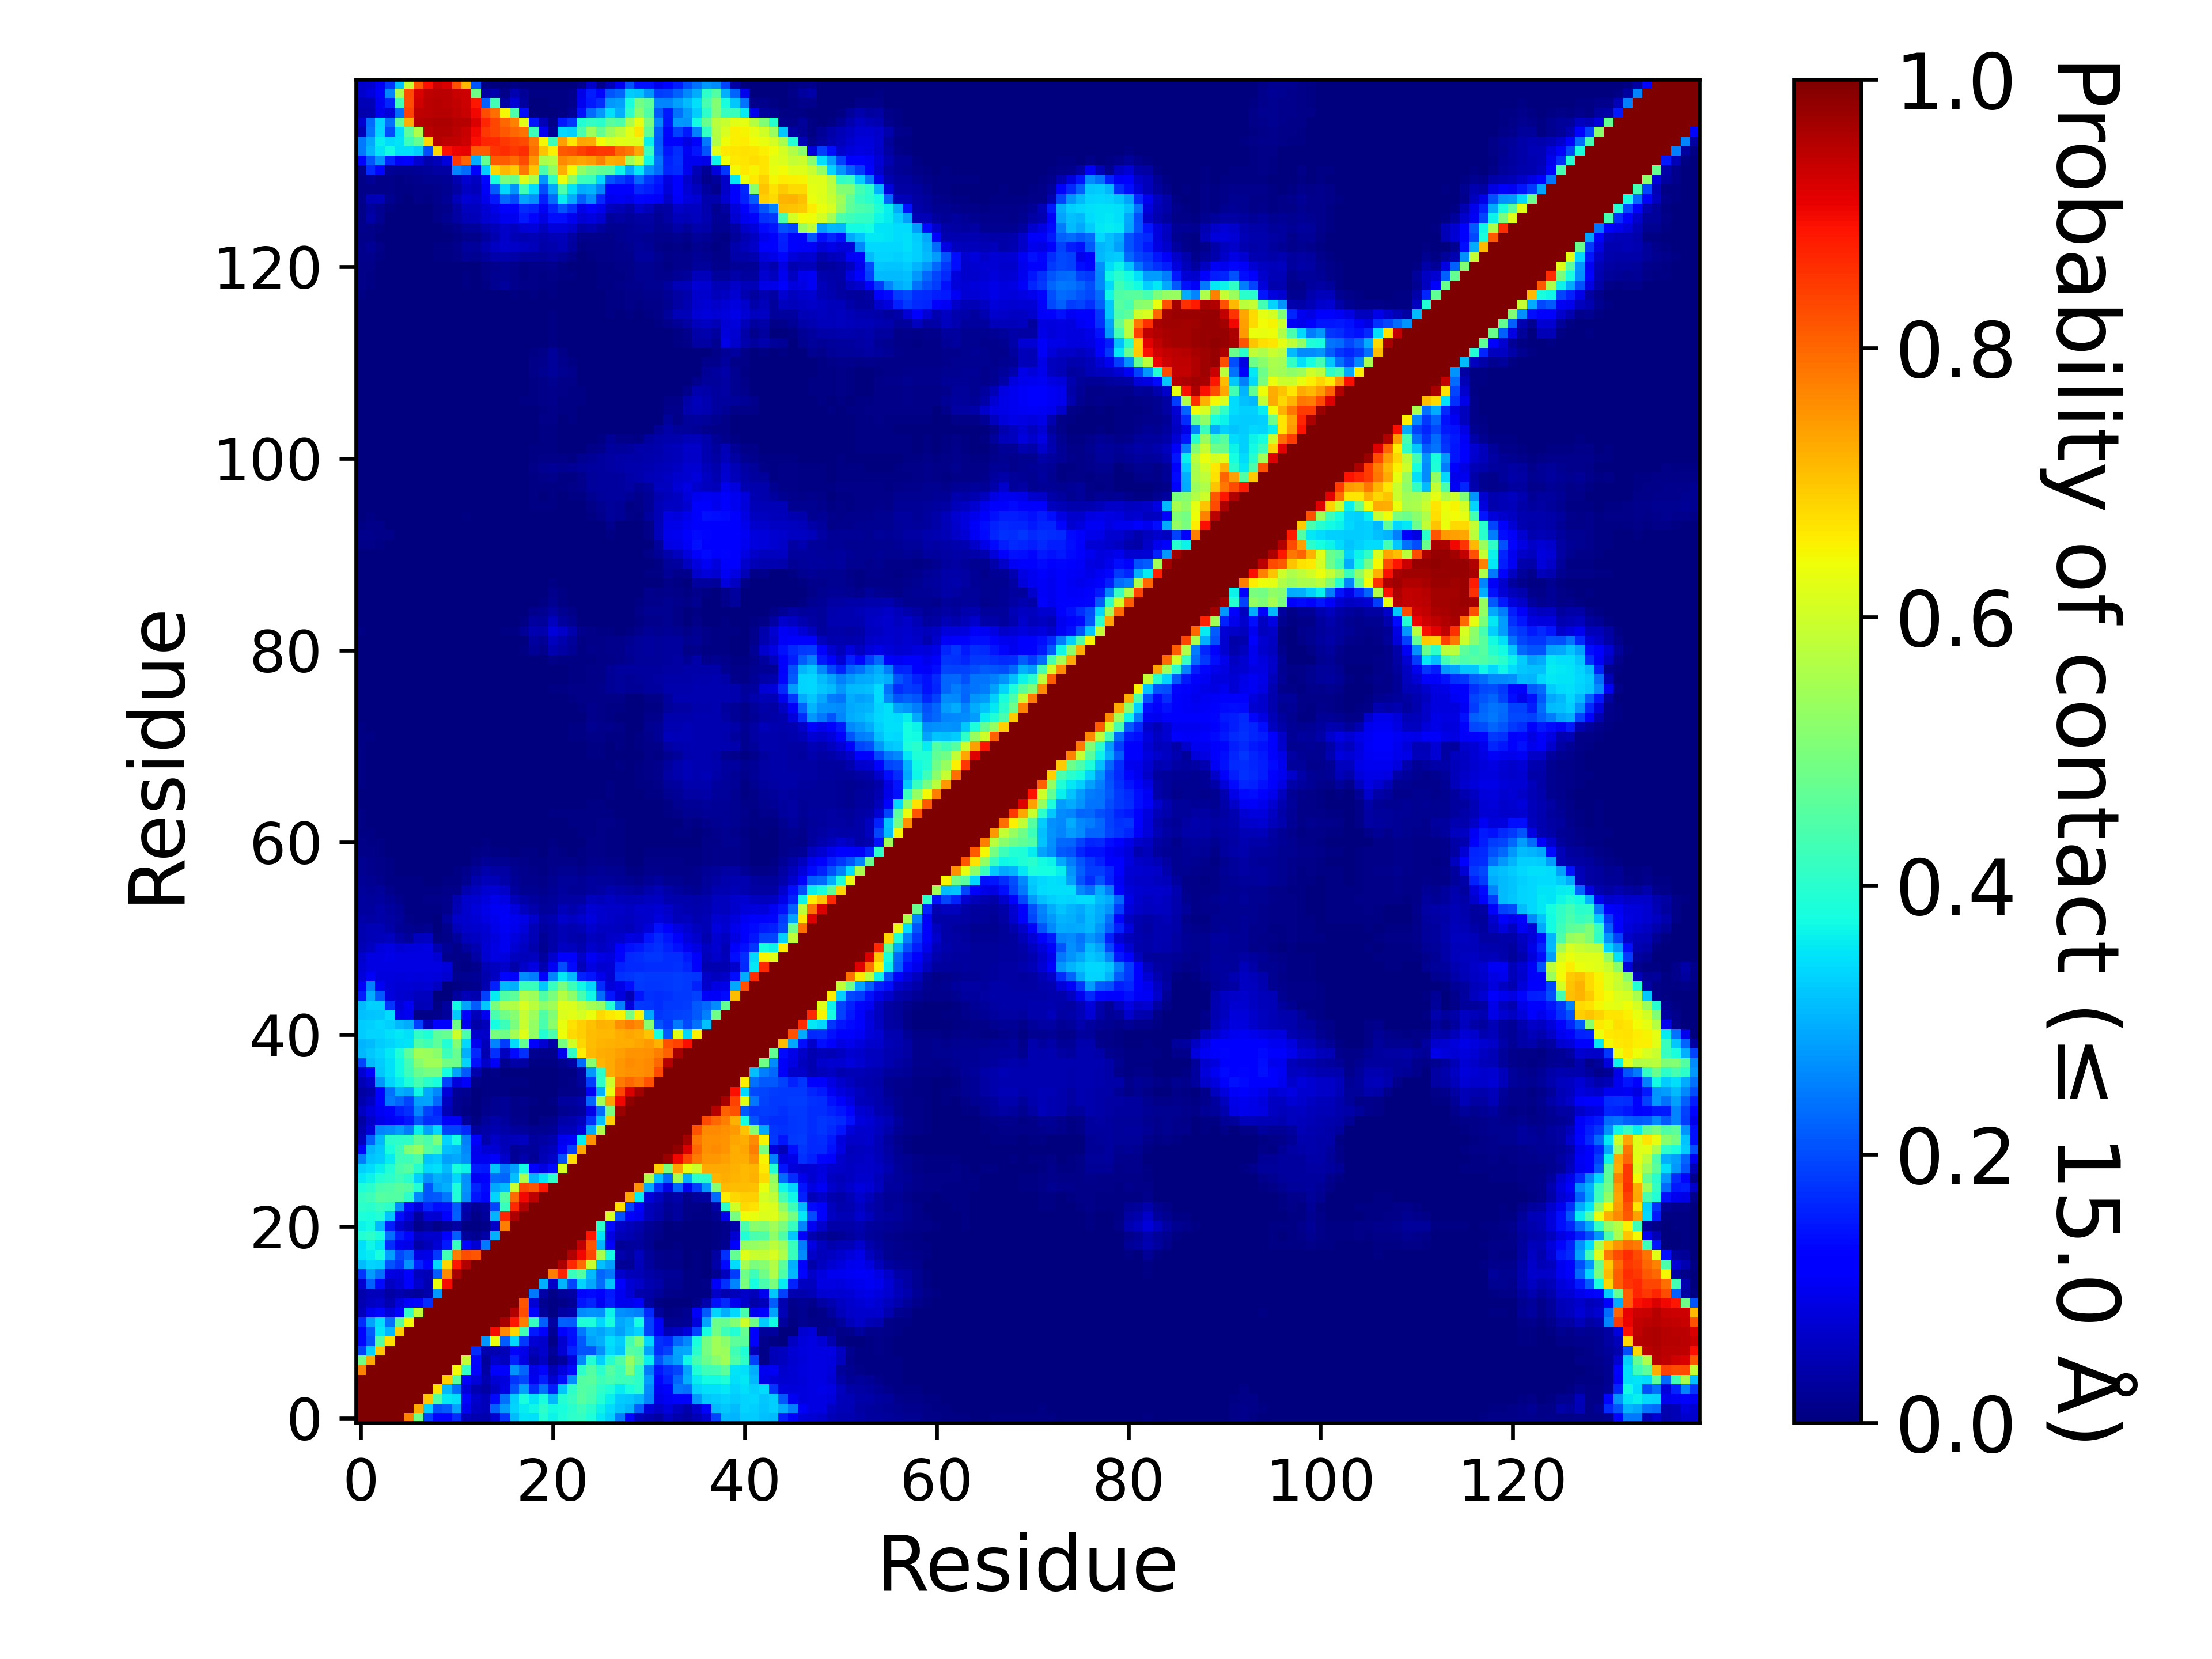

Data behind this chart, as committed beside it:
, 1, 2, 3, 4, 5, 6, 7, 8, 9, 10, 11, 12, 13, 14, 15, 16, 17, 18, 19, 20, 21, 22, 23
1, 1.0, 1.0, 1.0, 1.0, 1.0, 0.7722, 0.4907, 0.1879, 0.1324, 0.1299, 0.1682, 0.05122, 0.04489, 0.04284, 0.07119, 0.1766, 0.311, 0.3509, 0.346, 0.3925, 0.3648, 0.3839, 0.4037
2, 1.0, 1.0, 1.0, 1.0, 1.0, 1.0, 0.7268, 0.3307, 0.2062, 0.2149, 0.2891, 0.1013, 0.06082, 0.05102, 0.22, 0.2812, 0.3349, 0.3574, 0.3673, 0.4038, 0.3719, 0.3822, 0.4022
3, 1.0, 1.0, 1.0, 1.0, 1.0, 1.0, 1.0, 0.6982, 0.4521, 0.3525, 0.3473, 0.13, 0.06759, 0.05281, 0.1354, 0.2371, 0.3315, 0.3802, 0.3484, 0.3822, 0.3064, 0.3916, 0.4149
4, 1.0, 1.0, 1.0, 1.0, 1.0, 1.0, 1.0, 1.0, 0.6685, 0.3051, 0.2374, 0.07814, 0.04527, 0.03172, 0.05904, 0.08732, 0.209, 0.2841, 0.1682, 0.2349, 0.1534, 0.3171, 0.4051
5, 1.0, 1.0, 1.0, 1.0, 1.0, 1.0, 1.0, 1.0, 1.0, 0.6901, 0.4579, 0.1213, 0.07903, 0.04519, 0.07513, 0.08557, 0.1777, 0.1969, 0.1009, 0.1545, 0.07324, 0.1403, 0.2646
6, 0.7722, 1.0, 1.0, 1.0, 1.0, 1.0, 1.0, 1.0, 1.0, 1, 0.6427, 0.4064, 0.1179, 0.03312, 0.1138, 0.1144, 0.2722, 0.2246, 0.09327, 0.1301, 0.04801, 0.08519, 0.1354
7, 0.4907, 0.7268, 1.0, 1.0, 1.0, 1.0, 1.0, 1.0, 1.0, 1.0, 1.0, 0.5854, 0.1326, 0.02575, 0.07029, 0.05564, 0.1595, 0.087, 0.03882, 0.05982, 0.01475, 0.02855, 0.08302
8, 0.1879, 0.3307, 0.6982, 1.0, 1.0, 1.0, 1.0, 1.0, 1.0, 1.0, 1.0, 1.0, 0.1707, 0.04267, 0.04675, 0.04821, 0.119, 0.09327, 0.05385, 0.06834, 0.02689, 0.07425, 0.1621
9, 0.1324, 0.2062, 0.4521, 0.6685, 1.0, 1.0, 1.0, 1.0, 1.0, 1.0, 1.0, 1.0, 1.0, 0.2749, 0.6344, 0.216, 0.3396, 0.182, 0.076, 0.06822, 0.0102, 0.07199, 0.1387
10, 0.1299, 0.2149, 0.3525, 0.3051, 0.6901, 1, 1.0, 1.0, 1.0, 1.0, 1.0, 1.0, 1.0, 1.0, 0.8958, 0.7644, 0.6824, 0.4319, 0.151, 0.1149, 0.02119, 0.1165, 0.1442
11, 0.1682, 0.2891, 0.3473, 0.2374, 0.4579, 0.6427, 1.0, 1.0, 1.0, 1.0, 1.0, 1.0, 1.0, 1.0, 1.0, 0.962, 0.8856, 0.7754, 0.4163, 0.2209, 0.03471, 0.2201, 0.2178
12, 0.05122, 0.1013, 0.13, 0.07814, 0.1213, 0.4064, 0.5854, 1.0, 1.0, 1.0, 1.0, 1.0, 1.0, 1.0, 1.0, 1.0, 0.9546, 0.8272, 0.1276, 0.02537, 0.00775, 0.03146, 0.03919
13, 0.04489, 0.06082, 0.06759, 0.04527, 0.07903, 0.1179, 0.1326, 0.1707, 1.0, 1.0, 1.0, 1.0, 1.0, 1.0, 1.0, 1.0, 1.0, 0.8167, 0.07559, 0.01882, 0.005265, 0.009085, 0.0208
14, 0.04284, 0.05102, 0.05281, 0.03172, 0.04519, 0.03312, 0.02575, 0.04267, 0.2749, 1.0, 1.0, 1.0, 1.0, 1.0, 1.0, 1.0, 1.0, 1.0, 0.2429, 0.03642, 0.00866, 0.02703, 0.03363
15, 0.07119, 0.22, 0.1354, 0.05904, 0.07513, 0.1138, 0.07029, 0.04675, 0.6344, 0.8958, 1.0, 1.0, 1.0, 1.0, 1.0, 1.0, 1.0, 1.0, 1.0, 0.2999, 0.06463, 0.3014, 0.1941
16, 0.1766, 0.2812, 0.2371, 0.08732, 0.08557, 0.1144, 0.05564, 0.04821, 0.216, 0.7644, 0.962, 1.0, 1.0, 1.0, 1.0, 1.0, 1.0, 1.0, 1.0, 1.0, 0.777, 0.8696, 0.4193
17, 0.311, 0.3349, 0.3315, 0.209, 0.1777, 0.2722, 0.1595, 0.119, 0.3396, 0.6824, 0.8856, 0.9546, 1.0, 1.0, 1.0, 1.0, 1.0, 1.0, 1.0, 1.0, 1.0, 0.9605, 0.867
18, 0.3509, 0.3574, 0.3802, 0.2841, 0.1969, 0.2246, 0.087, 0.09327, 0.182, 0.4319, 0.7754, 0.8272, 0.8167, 1.0, 1.0, 1.0, 1.0, 1.0, 1.0, 1.0, 1.0, 1.0, 0.9543
19, 0.346, 0.3673, 0.3484, 0.1682, 0.1009, 0.09327, 0.03882, 0.05385, 0.076, 0.151, 0.4163, 0.1276, 0.07559, 0.2429, 1.0, 1.0, 1.0, 1.0, 1.0, 1.0, 1.0, 1.0, 1.0
20, 0.3925, 0.4038, 0.3822, 0.2349, 0.1545, 0.1301, 0.05982, 0.06834, 0.06822, 0.1149, 0.2209, 0.02537, 0.01882, 0.03642, 0.2999, 1.0, 1.0, 1.0, 1.0, 1.0, 1.0, 1.0, 1.0
21, 0.3648, 0.3719, 0.3064, 0.1534, 0.07324, 0.04801, 0.01475, 0.02689, 0.0102, 0.02119, 0.03471, 0.00775, 0.005265, 0.00866, 0.06463, 0.777, 1.0, 1.0, 1.0, 1.0, 1.0, 1.0, 1.0
22, 0.3839, 0.3822, 0.3916, 0.3171, 0.1403, 0.08519, 0.02855, 0.07425, 0.07199, 0.1165, 0.2201, 0.03146, 0.009085, 0.02703, 0.3014, 0.8696, 0.9605, 1.0, 1.0, 1.0, 1.0, 1.0, 1.0
23, 0.4037, 0.4022, 0.4149, 0.4051, 0.2646, 0.1354, 0.08302, 0.1621, 0.1387, 0.1442, 0.2178, 0.03919, 0.0208, 0.03363, 0.1941, 0.4193, 0.867, 0.9543, 1.0, 1.0, 1.0, 1.0, 1.0
24, 0.4125, 0.4234, 0.4533, 0.4527, 0.4516, 0.4043, 0.2588, 0.2086, 0.2127, 0.2437, 0.3882, 0.2648, 0.1449, 0.129, 0.3352, 0.4531, 0.7952, 0.9015, 0.9449, 1.0, 1.0, 1.0, 1.0
25, 0.385, 0.399, 0.434, 0.4453, 0.4592, 0.4531, 0.3938, 0.2087, 0.2837, 0.2988, 0.3857, 0.2696, 0.161, 0.1357, 0.2901, 0.3092, 0.5909, 0.8332, 0.8191, 0.8834, 1.0, 1.0, 1.0
26, 0.3522, 0.3661, 0.3909, 0.4035, 0.4253, 0.4018, 0.3302, 0.2667, 0.3003, 0.2858, 0.3363, 0.2656, 0.1049, 0.1223, 0.2333, 0.2259, 0.313, 0.5548, 0.3039, 0.3488, 0.405, 1.0, 1.0
27, 0.3314, 0.3406, 0.3614, 0.3894, 0.4398, 0.4557, 0.3952, 0.3363, 0.3458, 0.3086, 0.3818, 0.3639, 0.1559, 0.1511, 0.3183, 0.2435, 0.2838, 0.3722, 0.1219, 0.08746, 0.133, 0.6072, 1.0
28, 0.2468, 0.3173, 0.3279, 0.3575, 0.4232, 0.4235, 0.4454, 0.3201, 0.3245, 0.2818, 0.2916, 0.2691, 0.09937, 0.09934, 0.117, 0.0699, 0.02066, 0.04084, 0.02234, 0.04691, 0.06443, 0.2037, 0.6756
29, 0.1301, 0.3015, 0.3223, 0.3804, 0.4255, 0.5106, 0.5346, 0.4564, 0.4306, 0.3156, 0.3063, 0.2582, 0.09509, 0.07663, 0.07601, 0.05396, 0.02019, 0.03119, 0.02504, 0.0438, 0.05307, 0.1102, 0.1911
30, 0.05616, 0.2195, 0.3074, 0.4009, 0.4045, 0.41, 0.4662, 0.4416, 0.5014, 0.3347, 0.3752, 0.2529, 0.1134, 0.03926, 0.06572, 0.04836, 0.05424, 0.05603, 0.02876, 0.03439, 0.04272, 0.09791, 0.1272
31, 0.04642, 0.08199, 0.2556, 0.2641, 0.2786, 0.2493, 0.3612, 0.2871, 0.3384, 0.1894, 0.1905, 0.1655, 0.03044, 0.03529, 0.04615, 0.03678, 0.03036, 0.02611, 0.01582, 0.016, 0.01968, 0.05184, 0.05105
32, 0.03233, 0.06425, 0.09216, 0.1032, 0.1319, 0.1461, 0.2072, 0.1715, 0.1749, 0.1071, 0.1067, 0.02405, 0.004405, 0.02611, 0.03626, 0.03043, 0.01241, 0.01229, 0.00376, 0.01027, 0.01239, 0.03855, 0.04191
33, 0.06145, 0.08225, 0.1037, 0.1238, 0.1574, 0.1726, 0.2562, 0.1892, 0.1639, 0.04865, 0.01676, 0.005225, 0.00217, 0.01223, 0.01911, 0.02306, 0.008115, 0.009, 0.0018, 0.001035, 0.002115, 0.01863, 0.02136
34, 0.04, 0.05874, 0.122, 0.2436, 0.2227, 0.194, 0.2837, 0.2883, 0.2282, 0.06033, 0.01566, 0.009425, 0.00361, 0.01094, 0.01641, 0.02081, 0.007965, 0.01215, 0.004325, 0.002305, 0.004555, 0.02789, 0.02844
35, 0.03463, 0.04129, 0.1286, 0.2356, 0.2984, 0.2885, 0.3675, 0.2914, 0.2601, 0.07983, 0.02149, 0.01657, 0.00276, 0.005485, 0.00457, 0.004685, 0.001935, 0.00295, 0.00226, 0.0021, 0.003115, 0.008545, 0.00947
36, 0.04869, 0.06878, 0.2748, 0.3341, 0.359, 0.3893, 0.4347, 0.4002, 0.3826, 0.1908, 0.0833, 0.1055, 0.008425, 0.007435, 0.007025, 0.00685, 0.0049, 0.005735, 0.003395, 0.002755, 0.00281, 0.00592, 0.00784
37, 0.07154, 0.1201, 0.3218, 0.3442, 0.3725, 0.424, 0.4774, 0.4937, 0.4959, 0.3787, 0.2869, 0.2118, 0.0415, 0.007795, 0.01057, 0.002795, 0.003045, 0.00256, 0.00212, 0.003245, 0.003705, 0.00658, 0.00691
38, 0.193, 0.3098, 0.3262, 0.3445, 0.3717, 0.4303, 0.513, 0.5434, 0.5439, 0.4901, 0.4818, 0.3324, 0.1406, 0.06265, 0.1087, 0.01745, 0.03827, 0.03132, 0.004935, 0.005865, 0.005435, 0.01907, 0.03487
39, 0.3068, 0.3212, 0.3358, 0.3547, 0.3902, 0.4639, 0.5457, 0.5387, 0.5194, 0.4223, 0.474, 0.3003, 0.1672, 0.04538, 0.172, 0.05712, 0.1336, 0.1753, 0.0159, 0.01511, 0.01542, 0.09375, 0.4066
40, 0.3022, 0.3118, 0.3273, 0.3333, 0.3472, 0.3494, 0.4455, 0.4291, 0.462, 0.3926, 0.5079, 0.339, 0.09999, 0.05422, 0.2554, 0.1865, 0.3434, 0.4688, 0.1251, 0.07064, 0.03699, 0.4924, 0.6047
41, 0.3243, 0.3329, 0.3353, 0.345, 0.3535, 0.3444, 0.4094, 0.3872, 0.4624, 0.4749, 0.6002, 0.4395, 0.06954, 0.06257, 0.4985, 0.4867, 0.5488, 0.6192, 0.5291, 0.3919, 0.4432, 0.6397, 0.6772
42, 0.3259, 0.3319, 0.3389, 0.3289, 0.3065, 0.2937, 0.1882, 0.05265, 0.1164, 0.1234, 0.4877, 0.1005, 0.03679, 0.05141, 0.3765, 0.4232, 0.4997, 0.5918, 0.5279, 0.4413, 0.5195, 0.6326, 0.6693
43, 0.3154, 0.3186, 0.324, 0.3401, 0.09145, 0.09971, 0.00986, 0.01041, 0.012, 0.02428, 0.3255, 0.1226, 0.05168, 0.1006, 0.4379, 0.4869, 0.5154, 0.5889, 0.5398, 0.4462, 0.5077, 0.6152, 0.6223
44, 0.3099, 0.3303, 0.3309, 0.1776, 0.07842, 0.105, 0.05032, 0.05098, 0.00777, 0.03115, 0.3728, 0.2886, 0.2171, 0.3216, 0.4991, 0.5593, 0.5626, 0.6099, 0.5768, 0.5215, 0.5435, 0.6208, 0.6143
45, 0.1534, 0.2939, 0.2131, 0.08422, 0.07127, 0.06796, 0.05495, 0.05596, 0.000105, 0.001265, 0.02816, 0.04934, 0.04569, 0.1896, 0.3557, 0.4473, 0.4637, 0.5589, 0.5398, 0.4465, 0.4989, 0.57, 0.5228
46, 0.1066, 0.2522, 0.1017, 0.08142, 0.07481, 0.07643, 0.07068, 0.07513, 0.05993, 0.001375, 0.00579, 0.0117, 0.0145, 0.0442, 0.1571, 0.3073, 0.2971, 0.4193, 0.4211, 0.3241, 0.4161, 0.4938, 0.4237
47, 0.08065, 0.109, 0.08581, 0.08415, 0.0809, 0.08332, 0.08197, 0.08385, 0.07969, 0.07217, 0.01827, 0.01629, 0.02222, 0.03914, 0.06117, 0.1305, 0.1135, 0.2631, 0.2463, 0.1181, 0.2574, 0.3516, 0.3075
48, 0.0781, 0.08821, 0.08875, 0.08786, 0.08642, 0.08732, 0.08759, 0.08875, 0.0861, 0.08109, 0.01094, 0.00543, 0.01502, 0.04823, 0.05677, 0.0643, 0.03877, 0.06334, 0.08872, 0.04616, 0.1038, 0.2024, 0.1346
49, 0.06909, 0.08758, 0.08963, 0.0914, 0.08691, 0.08788, 0.08674, 0.08953, 0.07512, 0.01224, 0.00785, 0.01146, 0.03265, 0.07054, 0.08837, 0.08267, 0.05751, 0.05328, 0.05848, 0.02989, 0.06995, 0.1285, 0.1189
50, 0.04849, 0.0598, 0.07943, 0.08914, 0.07553, 0.07864, 0.08325, 0.08791, 0.04368, 0.02027, 0.009975, 0.02911, 0.04363, 0.07439, 0.08754, 0.09904, 0.07291, 0.05947, 0.04232, 0.01866, 0.03798, 0.06025, 0.05634
51, 0.04547, 0.05028, 0.05423, 0.05553, 0.03674, 0.02727, 0.05576, 0.06246, 0.0074, 0.007815, 0.02516, 0.05309, 0.06179, 0.07421, 0.08444, 0.1003, 0.08446, 0.06836, 0.04891, 0.02144, 0.03642, 0.05041, 0.04073
52, 0.04504, 0.04703, 0.0474, 0.03877, 0.02254, 0.01693, 0.01497, 0.01712, 0.002105, 0.01482, 0.05452, 0.06388, 0.06906, 0.07794, 0.09073, 0.103, 0.09534, 0.07844, 0.04851, 0.02739, 0.03666, 0.04953, 0.04301
53, 0.03613, 0.03282, 0.03893, 0.03169, 0.02506, 0.01031, 0.007535, 0.00735, 0.003775, 0.02831, 0.0641, 0.06945, 0.07645, 0.08748, 0.09553, 0.1062, 0.09971, 0.09306, 0.06788, 0.03571, 0.04682, 0.06835, 0.06028
54, 0.03093, 0.03015, 0.03565, 0.02933, 0.02229, 0.007665, 0.006035, 0.00495, 0.006265, 0.01271, 0.04722, 0.06952, 0.08007, 0.09344, 0.1018, 0.1038, 0.0826, 0.05695, 0.04275, 0.02358, 0.03062, 0.05122, 0.04288
55, 0.0275, 0.02614, 0.02985, 0.0207, 0.01306, 0.006625, 0.006965, 0.00862, 0.01109, 0.01432, 0.04483, 0.0694, 0.07164, 0.0831, 0.09388, 0.08675, 0.05463, 0.03602, 0.03068, 0.02009, 0.02698, 0.03414, 0.03211
56, 0.02468, 0.02168, 0.02435, 0.01491, 0.006635, 0.005895, 0.005765, 0.00586, 0.007185, 0.00831, 0.01097, 0.04366, 0.05528, 0.07048, 0.07786, 0.06327, 0.02845, 0.01832, 0.01927, 0.0118, 0.02027, 0.02746, 0.02336
57, 0.02016, 0.01704, 0.01455, 0.005505, 0.004495, 0.004345, 0.004, 0.00265, 0.002785, 0.00432, 0.006585, 0.01752, 0.04059, 0.05439, 0.04967, 0.03851, 0.01981, 0.01546, 0.01513, 0.01092, 0.01866, 0.02406, 0.02534
58, 0.01607, 0.01485, 0.009065, 0.00451, 0.00303, 0.002545, 0.002865, 0.00122, 0.00093, 0.00175, 0.004515, 0.012, 0.02719, 0.04205, 0.03508, 0.03258, 0.01768, 0.01299, 0.01157, 0.007425, 0.01503, 0.01723, 0.0182
59, 0.01733, 0.01423, 0.0084, 0.00607, 0.002315, 0.00135, 0.000925, 0.000215, 5.9999700001499995e-05, 0.001005, 0.001385, 0.003125, 0.01258, 0.02151, 0.01721, 0.01864, 0.01209, 0.009505, 0.0078, 0.00529, 0.009665, 0.01083, 0.008255
60, 0.01147, 0.00884, 0.00434, 0.00263, 0.00046, 0.000255, 4.9999750001249995e-05, 4.9999750001249995e-06, 0.0, 0.000125, 5.4999725001374995e-05, 0.000575, 0.00466, 0.008985, 0.00536, 0.00671, 0.00363, 0.005115, 0.004925, 0.001975, 0.00791, 0.00421, 0.00373
... 80 more rows
